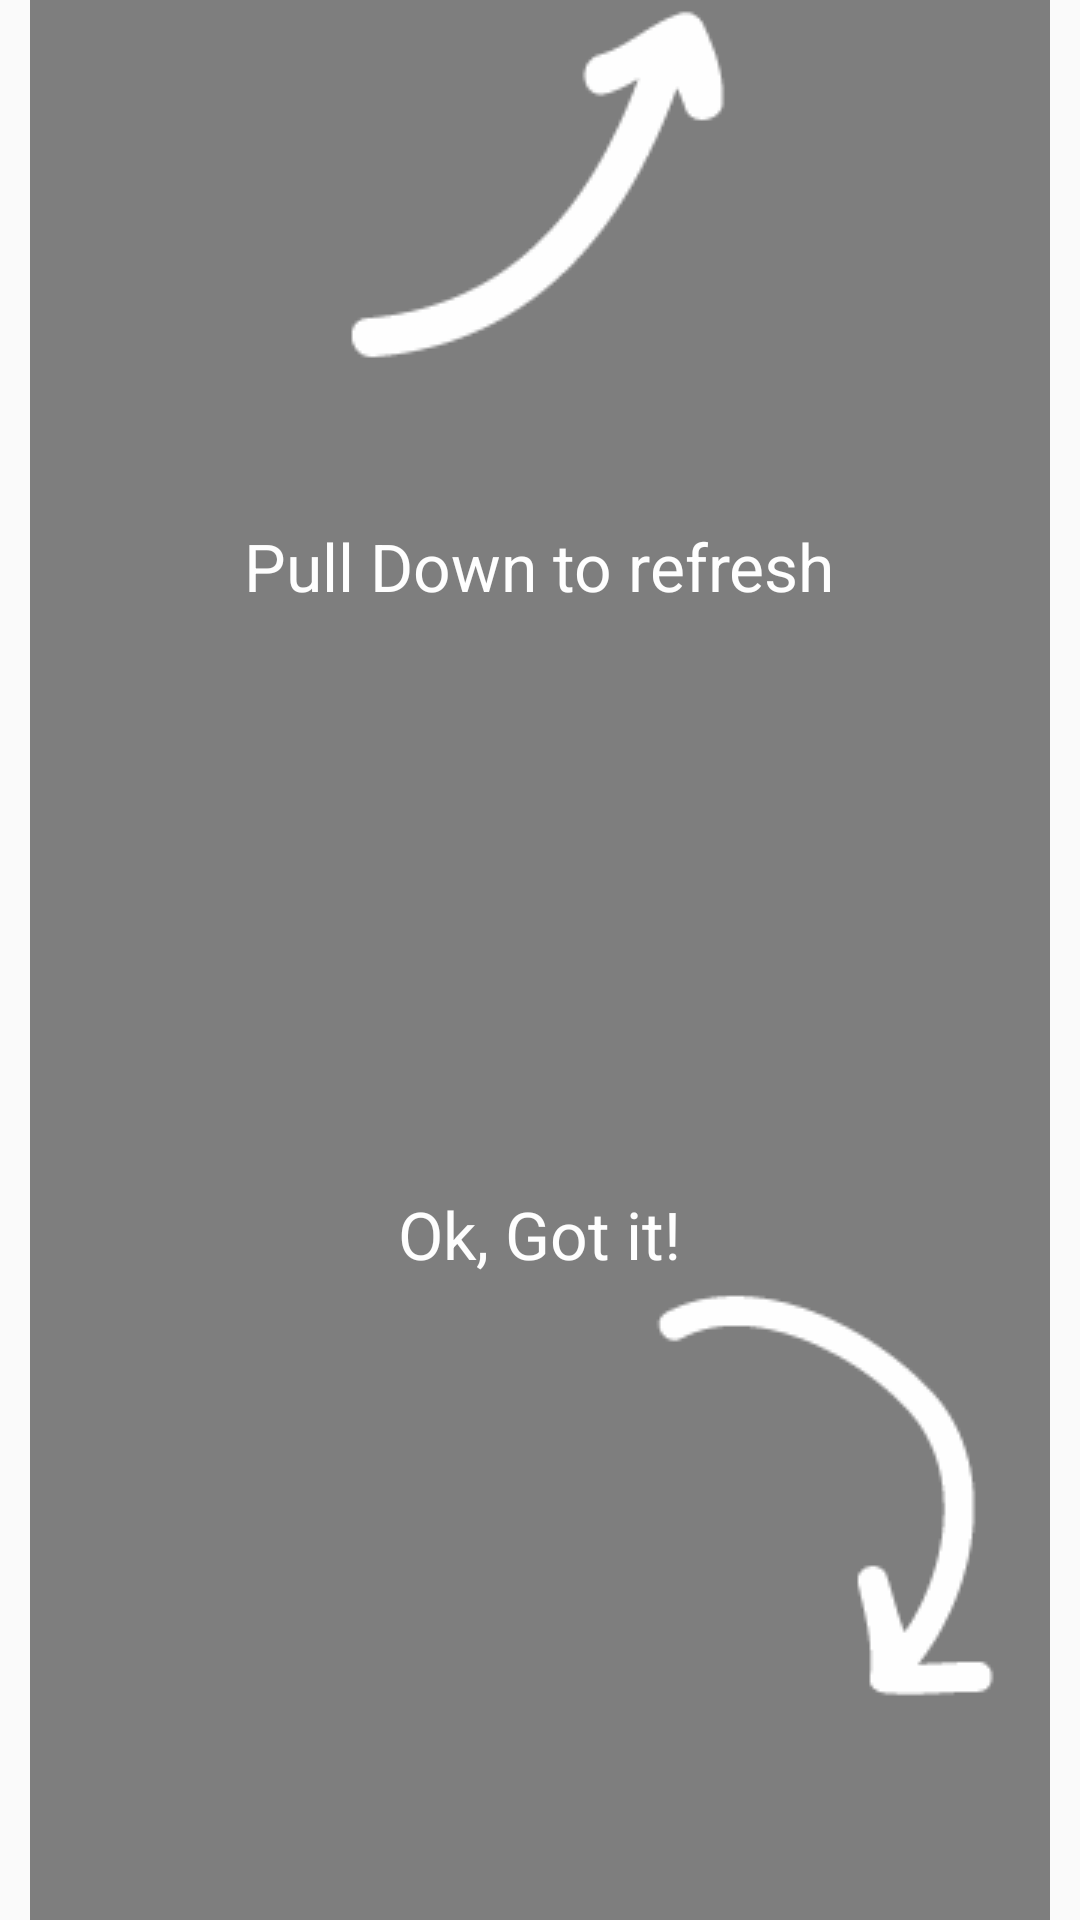

Produce the Android XML layout that renders to this screen, including the resource entries it uses.
<!-- AndroidManifest.xml: application theme AppTheme -->
<!-- res/layout/items_list.xml -->
<?xml version="1.0" encoding="utf-8"?>
<LinearLayout xmlns:android="http://schemas.android.com/apk/res/android"
    android:layout_width="fill_parent"
    android:layout_height="fill_parent"
    android:orientation="horizontal"
    android:paddingLeft="10dp"
    android:paddingRight="10dp" >

    <RelativeLayout
        android:id="@+id/helpView2"
        android:layout_width="match_parent"
        android:layout_height="match_parent"
        android:alpha="0.99"
        android:background="#80000000"
        android:visibility="visible" >




        <Button

            android:layout_width="wrap_content"
            android:layout_height="wrap_content"
            android:layout_alignBottom="@+id/fab"
            android:layout_centerHorizontal="true"
            android:layout_marginBottom="13dp"
            android:background="#F48530"
            android:layout_alignParentBottom="true"
            android:paddingLeft="10dp"
            android:paddingRight="10dp"
            android:visibility="invisible"
            android:text="@string/ok_got_it"
            android:id="@+id/button2" />



        <TextView
            android:id="@+id/pulldown"
            android:layout_width="wrap_content"
            android:layout_height="wrap_content"
            android:paddingLeft="10dp"
            android:paddingRight="10dp"
            android:textColor="#FFFFFF"
            android:text="Pull Down to refresh"
            android:textAppearance="?android:attr/textAppearanceLarge"
            android:layout_marginTop="51dp"
            android:layout_below="@+id/arrow_top2"
            android:layout_centerHorizontal="true" />
        <TextView
            android:id="@+id/next"
            android:layout_width="wrap_content"
            android:layout_height="wrap_content"
            android:paddingLeft="10dp"
            android:paddingRight="10dp"
            android:textColor="#FFFFFF"
            android:textAppearance="?android:attr/textAppearanceLarge"
            android:text="@string/ok_got_it"
            android:layout_above="@+id/downButton2"
            android:layout_centerHorizontal="true" />


        <ImageView
            android:id="@+id/arrow_top2"
            android:layout_width="wrap_content"
            android:layout_height="wrap_content"
            android:src="@drawable/arrow1_top"
            android:layout_alignParentTop="true"
            android:layout_centerHorizontal="true" />
        <ImageView
            android:id="@+id/downButton2"
            android:layout_width="wrap_content"
            android:layout_height="wrap_content"

            android:layout_marginRight="15dp"
            android:src="@drawable/arrow1_bottom"
            android:paddingBottom="10dp"
            android:layout_above="@+id/button2"
            android:layout_alignParentEnd="true" />


    </RelativeLayout>
</LinearLayout>
<!-- resources referenced by this layout -->
<resources>
  <!-- drawable arrow1_bottom: png bitmap (drawable, 1489 bytes) -->
  <!-- drawable arrow1_top: jpg bitmap (drawable, 2642 bytes) -->
  <string name="ok_got_it">Ok, Got it!</string>
  <style name="AppTheme" parent="Theme.AppCompat.Light.DarkActionBar">
          
          <item name="colorPrimary">@color/colorPrimary</item>
          <item name="colorPrimaryDark">@color/colorPrimaryDark</item>
          <item name="colorAccent">@color/colorAccent</item>
      </style>
  <!-- not gathered from this repository: default colours our renderer supplied (Android Studio template values) -->
  <color name="colorPrimary">#FF6200EE</color>
  <color name="colorPrimaryDark">#FF3700B3</color>
  <color name="colorAccent">#FF03DAC5</color>
</resources>
